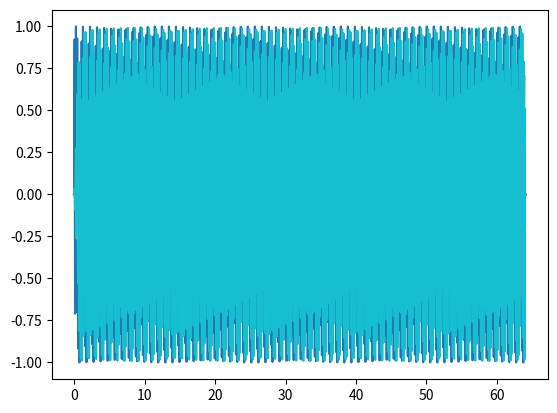

Recreate this plot in Python.
import scipy
import numpy as np
from scipy import signal
from matplotlib import pyplot as plt


def butter_bandpass(lowcut, highcut, fs, order=5, label=None):
    nyq = 0.5 * fs
    low = lowcut / nyq
    high = highcut / nyq
    sos = signal.butter(order, [low, high], btype='band', output='sos')
    return sos


center_freqs = np.array([0.5 * 2 ** (n * 1 / 3.) for n in range(0, 29)])
center_freqs.sort()
lower_freqs = 2. ** (-1 / 6.) * center_freqs

t = np.linspace(0.0, 64, 1024)
s = np.sin(10 * np.pi * t)

fig, ax = plt.subplots()
plt.plot(t, s)

for lf in lower_freqs:
    sos = butter_bandpass(lf, lf * 2 ** (1/3.), fs=1000, order=2)
    output = signal.sosfilt(sos, s)
    plt.plot(t, output)

plt.show()




